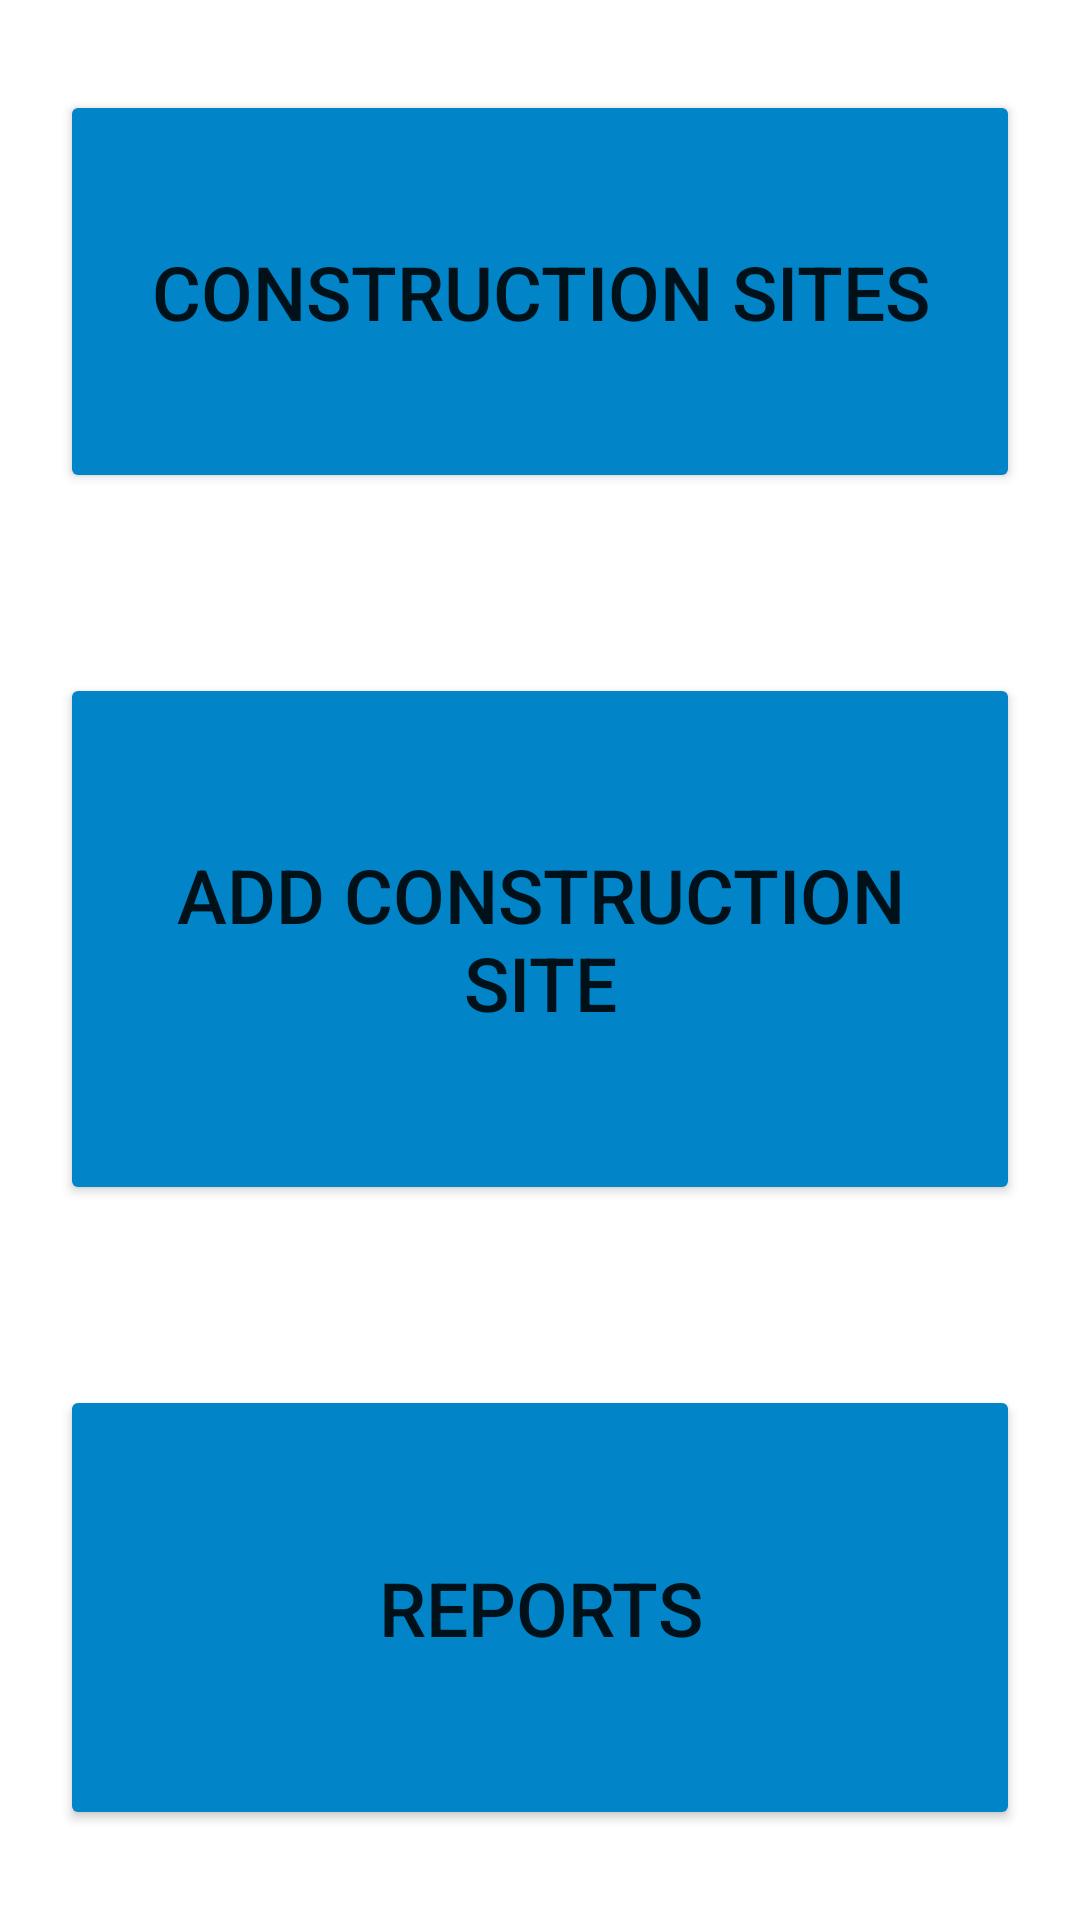

The Android layout XML behind this screen, and the referenced resources:
<!-- AndroidManifest.xml: application theme Theme.ConRep -->
<!-- res/layout/activity_main.xml -->
<?xml version="1.0" encoding="utf-8"?>
<androidx.constraintlayout.widget.ConstraintLayout xmlns:android="http://schemas.android.com/apk/res/android"
    xmlns:app="http://schemas.android.com/apk/res-auto"
    xmlns:tools="http://schemas.android.com/tools"
    android:layout_width="match_parent"
    android:layout_height="match_parent"
    tools:context=".ui.MainActivity">

    <LinearLayout
        android:id="@+id/linearLayout"
        android:layout_width="0dp"
        android:layout_height="0dp"
        android:orientation="vertical"
        app:layout_constraintBottom_toBottomOf="parent"
        app:layout_constraintEnd_toEndOf="parent"
        app:layout_constraintStart_toStartOf="parent"
        app:layout_constraintTop_toTopOf="parent">

        <Button
            android:id="@+id/btnSiteList"
            android:layout_width="match_parent"
            android:layout_height="40dp"
            android:layout_marginLeft="20dp"
            android:layout_marginTop="30dp"
            android:layout_marginRight="20dp"
            android:layout_marginBottom="30dp"
            android:layout_weight="1"
            android:backgroundTint="@color/blue"
            android:text="@string/Construction_site_list"
            android:textSize="25sp" />

        <Button
            android:id="@+id/btnAddSite"
            android:layout_width="match_parent"
            android:layout_height="wrap_content"
            android:layout_marginLeft="20dp"
            android:layout_marginTop="30dp"
            android:layout_marginRight="20dp"
            android:layout_marginBottom="30dp"
            android:layout_weight="1"
            android:backgroundTint="@color/blue"
            android:text="@string/add_construction_site"
            android:textSize="25sp" />

        <Button
            android:id="@+id/btnReportList"
            android:layout_width="match_parent"
            android:layout_height="wrap_content"
            android:layout_marginLeft="20dp"
            android:layout_marginTop="30dp"
            android:layout_marginRight="20dp"
            android:layout_marginBottom="30dp"
            android:layout_weight="1"
            android:backgroundTint="@color/blue"
            android:text="@string/reportlist"
            android:textSize="25sp" />
    </LinearLayout>
</androidx.constraintlayout.widget.ConstraintLayout>
<!-- resources referenced by this layout -->
<resources>
  <color name="blue">#0184C8</color>
  <string name="Construction_site_list">Construction Sites</string>
  <string name="add_construction_site">Add Construction Site</string>
  <string name="reportlist">Reports</string>
  <style name="Theme.ConRep" parent="Theme.MaterialComponents.DayNight.DarkActionBar">
          
          <item name="colorPrimary">@color/purple_500</item>
          <item name="colorPrimaryVariant">@color/purple_700</item>
          <item name="colorOnPrimary">@color/white</item>
          
          <item name="colorSecondary">@color/teal_200</item>
          <item name="colorSecondaryVariant">@color/teal_700</item>
          <item name="colorOnSecondary">@color/black</item>
          
          <item name="android:statusBarColor" tools:targetApi="l">?attr/colorPrimaryVariant</item>
          
      </style>
  <color name="purple_500">#FF6200EE</color>
  <color name="purple_700">#FF3700B3</color>
  <color name="white">#FFFFFFFF</color>
  <color name="teal_200">#FF03DAC5</color>
  <color name="teal_700">#FF018786</color>
  <color name="black">#FF000000</color>
</resources>
